Run: headless pygame with SDL's dummy video driver; simulated clock (each Clock.tick advances the game by its frame time, no real sleeping); random seed 0; keys injected as events and as key.get_pressed() state; mouse plan: one left click at the window centre at the start of phase 2, then a move to the lower-right quarter at the start of phase 3.
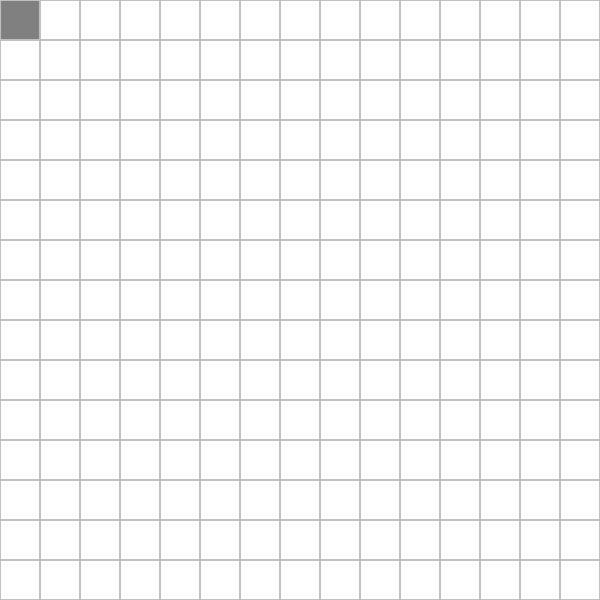
Frame 1 of 4 · flips 1–60 · no input
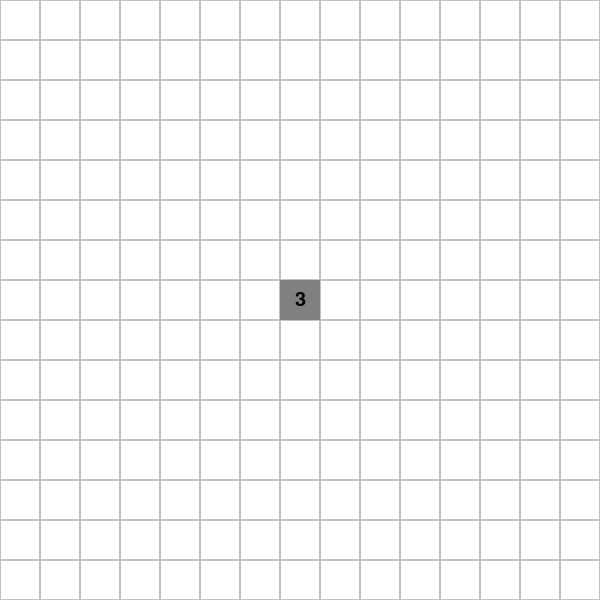
Frame 2 of 4 · flips 61–180 · clicked the window centre · tapped SPACE, RETURN · held RIGHT (→), D
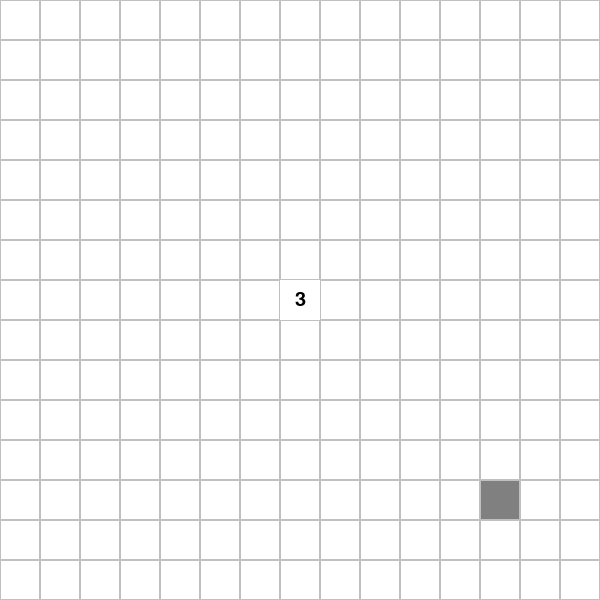
Frame 3 of 4 · flips 181–300 · moved the mouse to the lower-right quarter · held DOWN (↓), S
Frame 4 of 4 · flips 301–420 · held LEFT (←), A, UP (↑), W · screen unchanged from frame 3, image omitted

The pygame program that drew these frames:

import pygame
import random

# 定義顏色
WHITE = (255, 255, 255)
GREY = (192, 192, 192)
DARK_GREY = (128, 128, 128)
BLACK = (0, 0, 0)
RED = (255, 0, 0)

# 初始化遊戲
pygame.init()

# 設置遊戲畫布的大小
WIDTH, HEIGHT = 600, 600  # 調整視窗大小
CELL_SIZE = 40
ROWS, COLS = HEIGHT // CELL_SIZE, WIDTH // CELL_SIZE

# 創建遊戲畫布
screen = pygame.display.set_mode((WIDTH, HEIGHT))
pygame.display.set_caption("踩地雷")

# 生成地雷的位置
mines = []
for _ in range(30):  # 30個地雷
    mines.append((random.randint(0, ROWS - 1), random.randint(0, COLS - 1)))

# 計算鄰近地雷數
def count_adjacent_mines(row, col):
    count = 0
    for dr in range(-1, 2):
        for dc in range(-1, 2):
            r = row + dr
            c = col + dc
            if (0 <= r < ROWS and 0 <= c < COLS and (r, c) in mines):
                count += 1
    return count

# 獲取空白區域
def get_blank_area(row, col):
    blank_area = set()
    stack = [(row, col)]
    while stack:
        r, c = stack.pop()
        if (r, c) not in blank_area and 0 <= r < ROWS and 0 <= c < COLS:
            blank_area.add((r, c))
            if count_adjacent_mines(r, c) == 0:
                for dr in range(-1, 2):
                    for dc in range(-1, 2):
                        stack.append((r + dr, c + dc))
    return blank_area


# 繪製地雷板
def draw_board():
    for row in range(ROWS):
        for col in range(COLS):
            color = GREY
            if (row, col) in revealed:
                color = BLACK
                if (row, col) in mines:
                    pygame.draw.rect(screen, (255, 0, 0), (col * CELL_SIZE, row * CELL_SIZE, CELL_SIZE, CELL_SIZE))
                else:
                    count = count_adjacent_mines(row, col)
                    if count > 0:
                        font = pygame.font.Font(None, 30)  # 改變字體大小
                        text = font.render(str(count), True, BLACK)
                        text_rect = text.get_rect(center=(col * CELL_SIZE + CELL_SIZE // 2, row * CELL_SIZE + CELL_SIZE // 2))  # 設置文字位置
                        screen.blit(text, text_rect)
                    else:
                        pygame.draw.rect(screen, WHITE, (col * CELL_SIZE, row * CELL_SIZE, CELL_SIZE, CELL_SIZE))
            elif (row, col) in flags:
                pygame.draw.rect(screen, RED, (col * CELL_SIZE, row * CELL_SIZE, CELL_SIZE, CELL_SIZE))
            else:
                pygame.draw.rect(screen, color, (col * CELL_SIZE, row * CELL_SIZE, CELL_SIZE, CELL_SIZE), 1)


# 繪製重新開始按鈕
def draw_restart_button():
    pygame.draw.rect(screen, GREY, (200, 200, 200, 100))
    font = pygame.font.Font(None, 40)
    text = font.render("Restart", True, BLACK)
    text_rect = text.get_rect(center=(300, 250))
    screen.blit(text, text_rect)

# 主遊戲循環
revealed = set()
flags = set()
game_over = False
game_over_time = None
running = True
while running:
    for event in pygame.event.get():
        if event.type == pygame.QUIT:
            running = False
        elif event.type == pygame.MOUSEBUTTONDOWN:
            pos = pygame.mouse.get_pos()
            row = pos[1] // CELL_SIZE
            col = pos[0] // CELL_SIZE
            if not game_over:
                if event.button == 1:  # 左鍵點擊
                    if (row, col) not in revealed and (row, col) not in flags:
                        if (row, col) in mines:
                            game_over = True
                            game_over_time = pygame.time.get_ticks()
                        else:
                            blank_area = get_blank_area(row, col)
                            revealed |= blank_area
                elif event.button == 3:  # 右鍵點擊
                    if (row, col) not in revealed:
                        if (row, col) in flags:
                            flags.remove((row, col))  # 移除旗子
                        else:
                            flags.add((row, col))  # 放置旗子
            else:
                if game_over_time is not None and pygame.time.get_ticks() - game_over_time >= 2000:
                    # 顯示重新開始按鈕
                    if 200 <= pos[0] <= 400 and 200 <= pos[1] <= 300:
                        # 檢查重新開始按鈕是否被點擊
                        mines = []
                        for _ in range(30):
                            mines.append((random.randint(0, ROWS - 1), random.randint(0, COLS - 1)))
                        revealed = set()
                        flags = set()
                        game_over = False

    screen.fill(WHITE)  # 填充背景色

    # 滑鼠滑道的區域變成深色
    pos = pygame.mouse.get_pos()
    row = pos[1] // CELL_SIZE
    col = pos[0] // CELL_SIZE
    if 0 <= row < ROWS and 0 <= col < COLS:
        pygame.draw.rect(screen, DARK_GREY, (col * CELL_SIZE, row * CELL_SIZE, CELL_SIZE, CELL_SIZE))

    # 繪製地雷板
    draw_board()

    if game_over:
        # 繪製 "Game Over" 文字
        font = pygame.font.Font(None, 60)
        text = font.render("Game Over", True, RED)
        text_rect = text.get_rect(center=(WIDTH // 2, HEIGHT // 2 - 50))
        screen.blit(text, text_rect)
        # 繪製重新開始按鈕
        if game_over_time is not None and pygame.time.get_ticks() - game_over_time >= 2000:
            draw_restart_button()

    pygame.display.flip()

pygame.quit()
